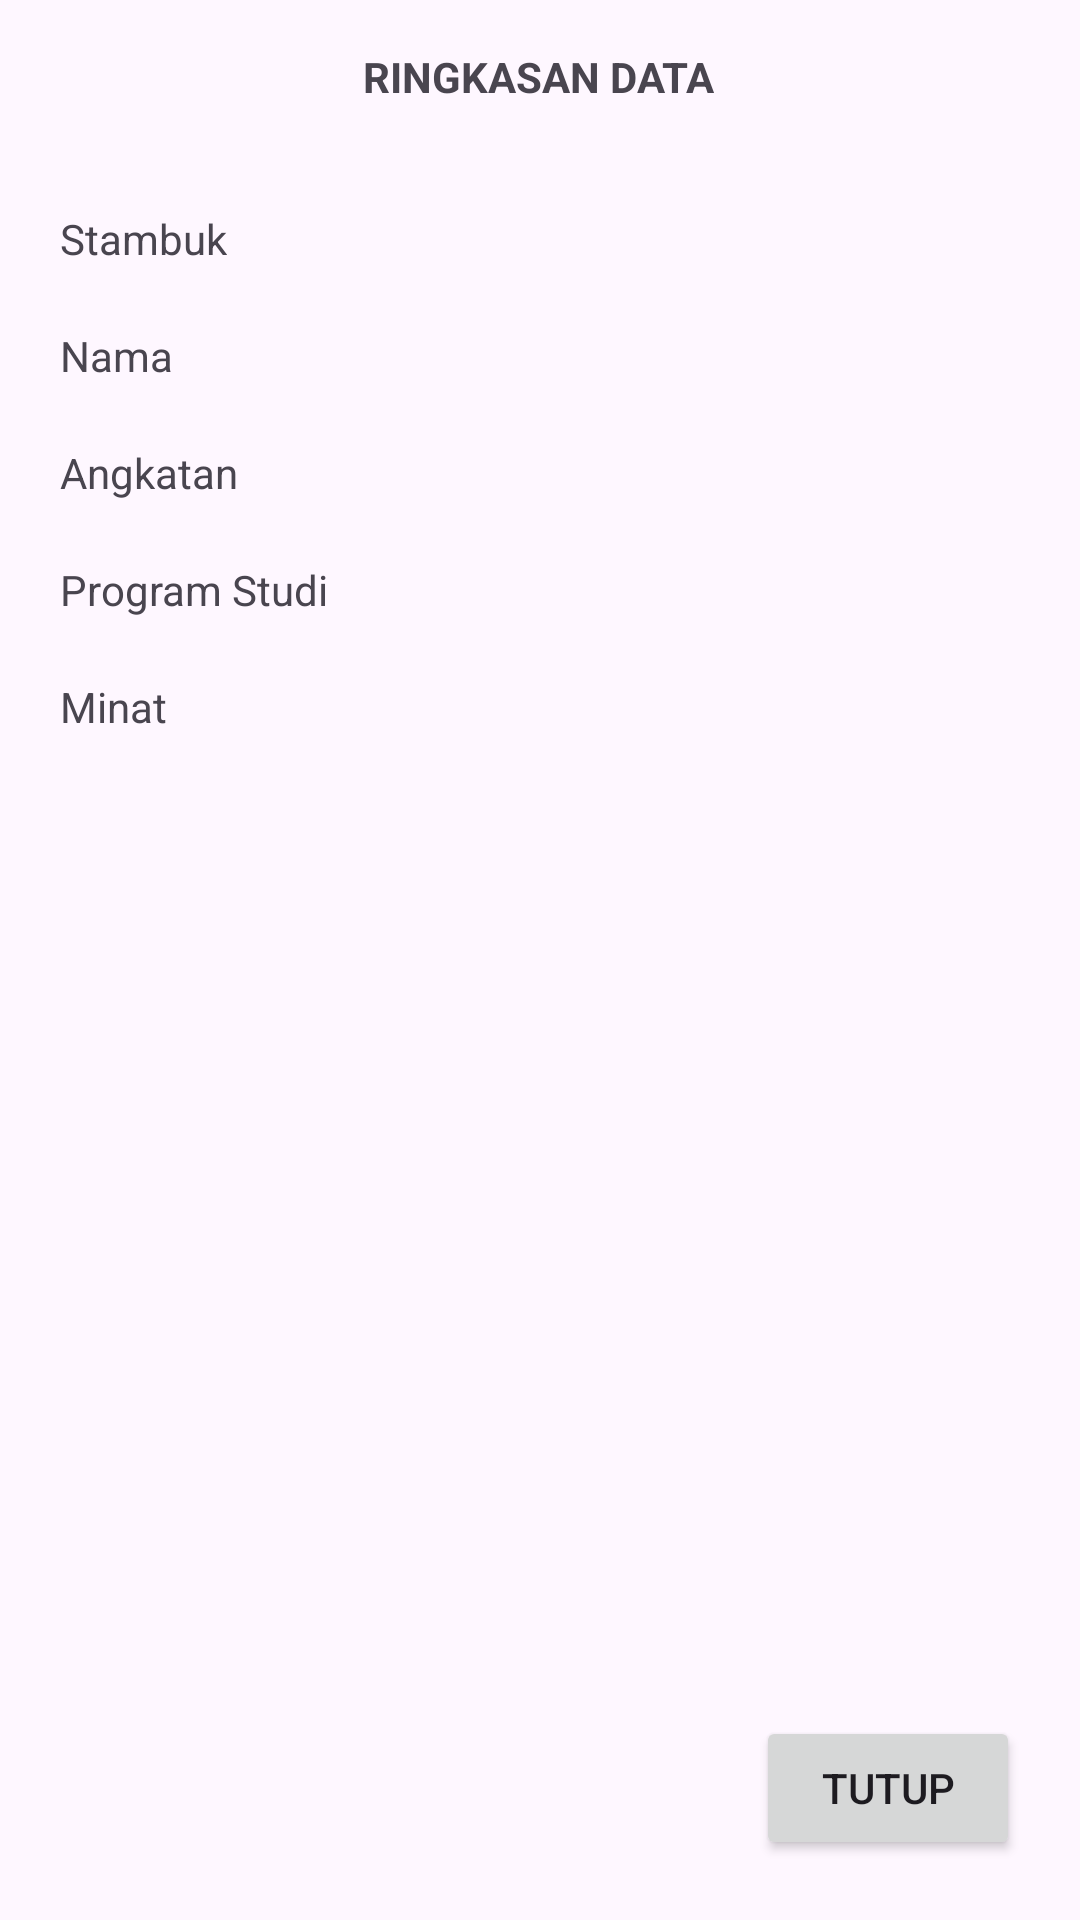

The Android layout XML behind this screen, and the referenced resources:
<!-- AndroidManifest.xml: application theme Theme.Praktikum3 -->
<!-- res/layout/activity_main2.xml -->
<?xml version="1.0" encoding="utf-8"?>

<androidx.constraintlayout.widget.ConstraintLayout xmlns:android="http://schemas.android.com/apk/res/android"
    xmlns:app="http://schemas.android.com/apk/res-auto"
    xmlns:tools="http://schemas.android.com/tools"
    android:id="@+id/main"
    android:layout_width="match_parent"
    android:layout_height="match_parent"
    tools:context=".MainActivity2">

    <TextView
        android:id="@+id/textView3"
        android:layout_width="wrap_content"
        android:layout_height="wrap_content"
        android:layout_marginTop="16dp"
        android:text="RINGKASAN DATA"
        android:textStyle="bold"
        app:layout_constraintEnd_toEndOf="parent"
        app:layout_constraintHorizontal_bias="0.498"
        app:layout_constraintStart_toStartOf="parent"
        app:layout_constraintTop_toTopOf="parent" />

    <TextView
        android:id="@+id/textView4"
        android:layout_width="wrap_content"
        android:layout_height="wrap_content"
        android:layout_marginStart="20dp"
        android:layout_marginTop="70dp"
        android:text="Stambuk"
        app:layout_constraintStart_toStartOf="parent"
        app:layout_constraintTop_toTopOf="parent" />

    <TextView
        android:id="@+id/textView5"
        android:layout_width="wrap_content"
        android:layout_height="wrap_content"
        android:layout_marginStart="20dp"
        android:layout_marginTop="20dp"
        android:text="Nama"
        app:layout_constraintStart_toStartOf="parent"
        app:layout_constraintTop_toBottomOf="@+id/textView4" />

    <TextView
        android:id="@+id/textView6"
        android:layout_width="wrap_content"
        android:layout_height="wrap_content"
        android:layout_marginStart="20dp"
        android:layout_marginTop="20dp"
        android:text="Angkatan"
        app:layout_constraintStart_toStartOf="parent"
        app:layout_constraintTop_toBottomOf="@+id/textView5" />

    <TextView
        android:id="@+id/textView7"
        android:layout_width="wrap_content"
        android:layout_height="wrap_content"
        android:layout_marginStart="20dp"
        android:layout_marginTop="20dp"
        android:text="Program Studi"
        app:layout_constraintStart_toStartOf="parent"
        app:layout_constraintTop_toBottomOf="@+id/textView6" />

    <TextView
        android:id="@+id/textView8"
        android:layout_width="wrap_content"
        android:layout_height="wrap_content"
        android:layout_marginStart="20dp"
        android:layout_marginTop="20dp"
        android:text="Minat"
        app:layout_constraintStart_toStartOf="parent"
        app:layout_constraintTop_toBottomOf="@+id/textView7" />

    <TextView
        android:id="@+id/textView9"
        android:layout_width="wrap_content"
        android:layout_height="wrap_content"
        android:layout_marginStart="2dp"
        app:layout_constraintBottom_toBottomOf="@+id/textView4"
        app:layout_constraintEnd_toEndOf="parent"
        app:layout_constraintHorizontal_bias="0.388"
        app:layout_constraintStart_toEndOf="@+id/textView4"
        app:layout_constraintTop_toTopOf="@+id/textView4"
        app:layout_constraintVertical_bias="0.0" />

    <TextView
        android:id="@+id/textView10"
        android:layout_width="wrap_content"
        android:layout_height="wrap_content"
        android:layout_marginEnd="7dp"
        app:layout_constraintBottom_toBottomOf="@+id/textView5"
        app:layout_constraintEnd_toEndOf="parent"
        app:layout_constraintHorizontal_bias="0.42"
        app:layout_constraintStart_toEndOf="@+id/textView5"
        app:layout_constraintTop_toTopOf="@+id/textView5"
        app:layout_constraintVertical_bias="0.0" />

    <TextView
        android:id="@+id/textView11"
        android:layout_width="wrap_content"
        android:layout_height="wrap_content"
        android:layout_marginEnd="50dp"
        app:layout_constraintBottom_toBottomOf="@+id/textView6"
        app:layout_constraintEnd_toEndOf="parent"
        app:layout_constraintHorizontal_bias="0.382"
        app:layout_constraintStart_toEndOf="@+id/textView6"
        app:layout_constraintTop_toTopOf="@+id/textView6"
        app:layout_constraintVertical_bias="0.0" />

    <TextView
        android:id="@+id/textView12"
        android:layout_width="wrap_content"
        android:layout_height="wrap_content"
        android:layout_marginStart="5dp"
        app:layout_constraintBottom_toBottomOf="@+id/textView7"
        app:layout_constraintEnd_toEndOf="parent"
        app:layout_constraintHorizontal_bias="0.318"
        app:layout_constraintStart_toEndOf="@+id/textView7"
        app:layout_constraintTop_toTopOf="@+id/textView7"
        app:layout_constraintVertical_bias="0.0" />

    <TextView
        android:id="@+id/textView13"
        android:layout_width="wrap_content"
        android:layout_height="wrap_content"
        android:layout_marginStart="47dp"
        app:layout_constraintBottom_toBottomOf="@+id/textView8"
        app:layout_constraintEnd_toEndOf="parent"
        app:layout_constraintHorizontal_bias="0.421"
        app:layout_constraintStart_toEndOf="@+id/textView8"
        app:layout_constraintTop_toTopOf="@+id/textView8"
        app:layout_constraintVertical_bias="0.0" />

    <Button
        android:id="@+id/button2"
        android:layout_width="wrap_content"
        android:layout_height="wrap_content"
        android:layout_marginEnd="20dp"
        android:layout_marginBottom="20dp"
        android:text="TUTUP"
        app:layout_constraintBottom_toBottomOf="parent"
        app:layout_constraintEnd_toEndOf="parent" />

</androidx.constraintlayout.widget.ConstraintLayout>
<!-- resources referenced by this layout -->
<resources>
  <style name="Theme.Praktikum3" parent="Base.Theme.Praktikum3" />
  <style name="Base.Theme.Praktikum3" parent="Theme.Material3.DayNight.NoActionBar">
          
          
      </style>
</resources>
